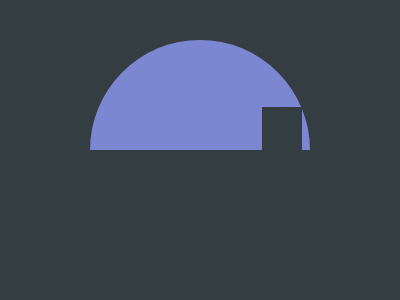

Give the HTML and CSS whose rendering is this image.

<!-- Here added closing tags to format the code properly -->
<!-- Method 1 -->
<p></p>
<p></p>
<style>
    * {
        background: #343D42;

        body {
            background: #7C87D1;
            border-radius: 2in 2in 0 0;
            margin: 40 90 150
        }

        p {
            padding: 40 20;
            position: fixed;
            margin: 35 90;

            +p {
                background: #7C87D1;
                margin: 130 0;
                padding: 20 110
            }
        }
    }
</style>

<!-- Method 2 -->

<p></p>
<style>
    * {
        background: #343D42;

        +* {
            background: linear-gradient(#343D42, #343D42)60%73.5%/100% 20px no-repeat#7C87D1;
            border-radius: 2in 2in 0 0;
            margin: 40 90 90
        }

        p {
            padding: 40 20;
            position: fixed;
            margin: 35 90
        }
    }
</style>

<!-- Method 3 -->

<p></p>
<style>
    * {
        background: #343D42
    }

    & {
        border-block: solid#7C87D1;
        border-width: 110 0 40;
        margin: 40 90 90;
        border-radius: 2in 2in 0 0
    }

    p {
        position: fixed;
        padding: 40 20;
        margin: -83 82
    }
</style>
